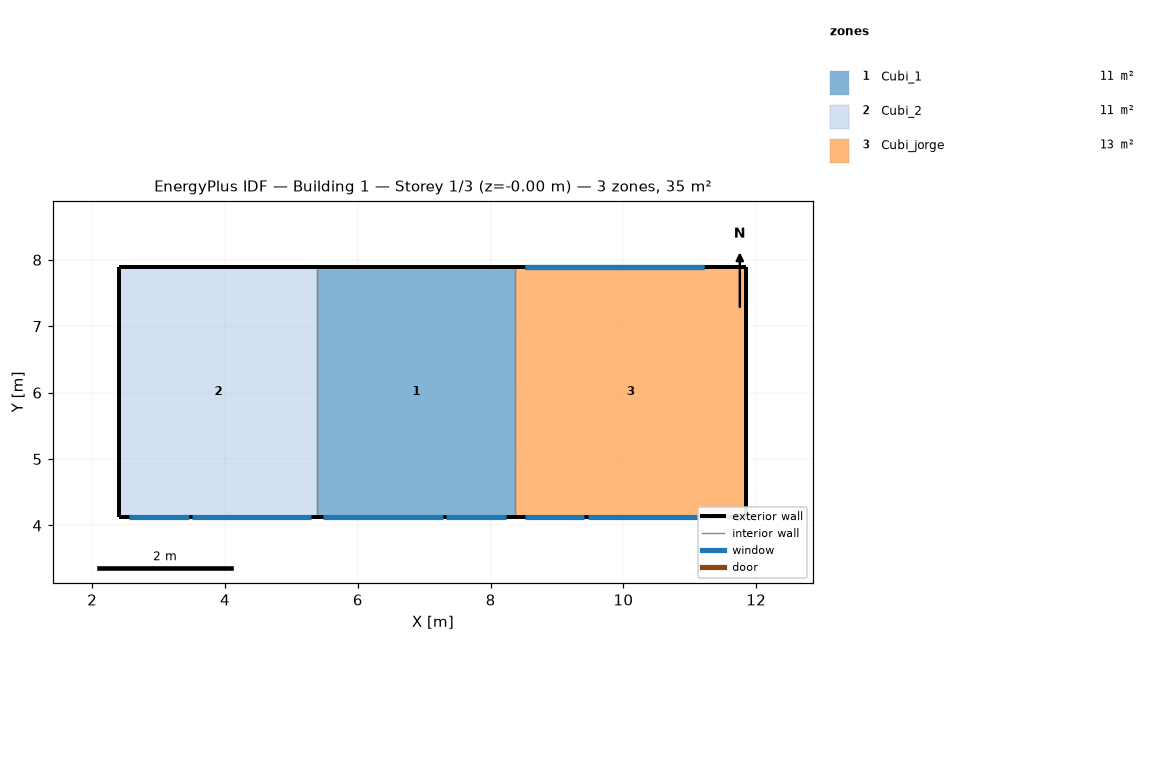
=== STOREY PLAN SPEC (per zone: floor XY polygon, exterior-wall plan segments, windows/doors) ===
zone 1: Cubi_1  (11.2 m²)
  floor: (8.37, 7.89) (8.37, 4.13) (5.39, 4.13) (5.39, 7.89)
  exterior wall: (8.37, 7.89) – (5.39, 7.89)  [3.0 m]
  exterior wall: (5.39, 4.13) – (8.37, 4.13)  [3.0 m]
    window: (7.33, 4.13) – (8.23, 4.13)  [1.9 m²]
    window: (5.48, 4.13) – (7.28, 4.13)  [3.1 m²]
  interior walls: 2
zone 2: Cubi_2  (11.2 m²)
  floor: (5.39, 7.89) (5.39, 4.13) (2.41, 4.13) (2.41, 7.89)
  exterior wall: (5.39, 7.89) – (2.41, 7.89)  [3.0 m]
  exterior wall: (2.41, 4.13) – (5.39, 4.13)  [3.0 m]
    window: (2.55, 4.13) – (3.45, 4.13)  [1.9 m²]
    window: (3.50, 4.13) – (5.30, 4.13)  [3.1 m²]
  exterior wall: (2.41, 7.89) – (2.41, 4.13)  [3.8 m]
  interior walls: 1
zone 3: Cubi_jorge  (13.1 m²)
  floor: (11.85, 7.89) (11.85, 4.13) (8.37, 4.13) (8.37, 7.89)
  exterior wall: (8.37, 4.13) – (11.85, 4.13)  [3.5 m]
    window: (8.51, 4.13) – (9.41, 4.13)  [1.9 m²]
    window: (9.46, 4.13) – (11.26, 4.13)  [3.1 m²]
  exterior wall: (11.85, 7.89) – (8.37, 7.89)  [3.5 m]
    window: (11.21, 7.89) – (8.51, 7.89)  [3.0 m²] x2
  exterior wall: (11.85, 7.89) – (11.85, 4.13)  [3.8 m]
  interior walls: 1

=== DERIVED (storey summary) ===
Building: Building 1
Storey: 1 of 3  (floor level z = -0.00 m)
Storey gross floor area: 35.5 m²
Zones on this storey: 3
  - Cubi_1: floor 11.2 m²; exterior wall 6.0 m (19.4 m²); 2 window(s) 5.0 m²; WWR 25.6%
  - Cubi_2: floor 11.2 m²; exterior wall 9.7 m (31.6 m²); 2 window(s) 4.9 m²; WWR 15.7%
  - Cubi_jorge: floor 13.1 m²; exterior wall 10.7 m (34.8 m²); 4 window(s) 10.9 m²; WWR 31.3%
Zone adjacency (shared interzone walls):
  - Cubi_1 ↔ Cubi_2
  - Cubi_1 ↔ Cubi_jorge